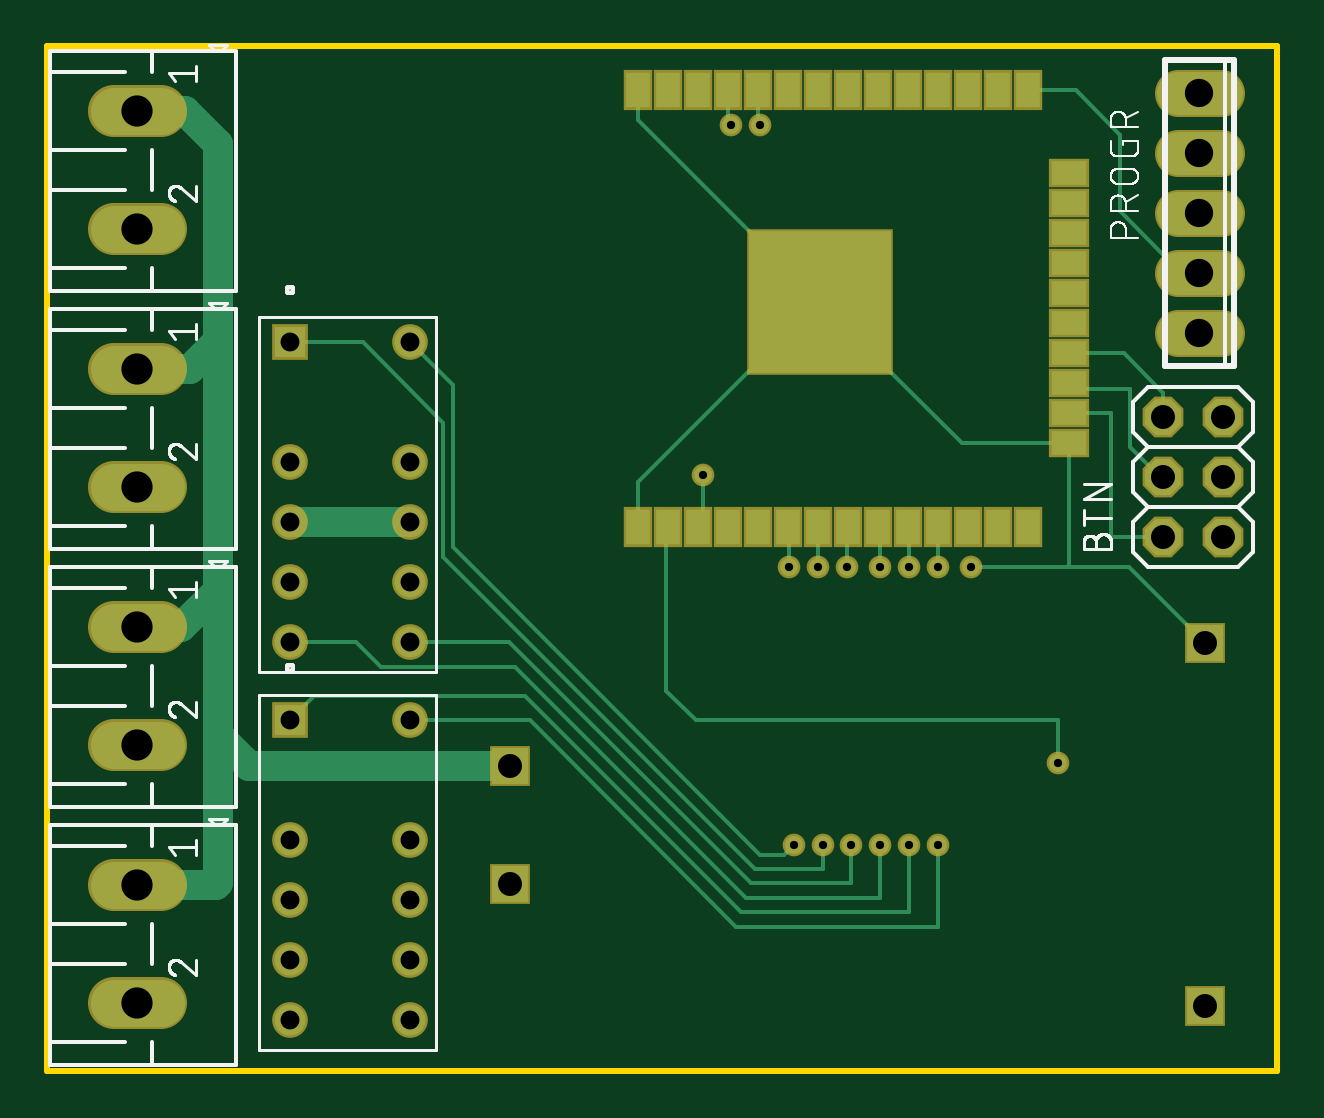
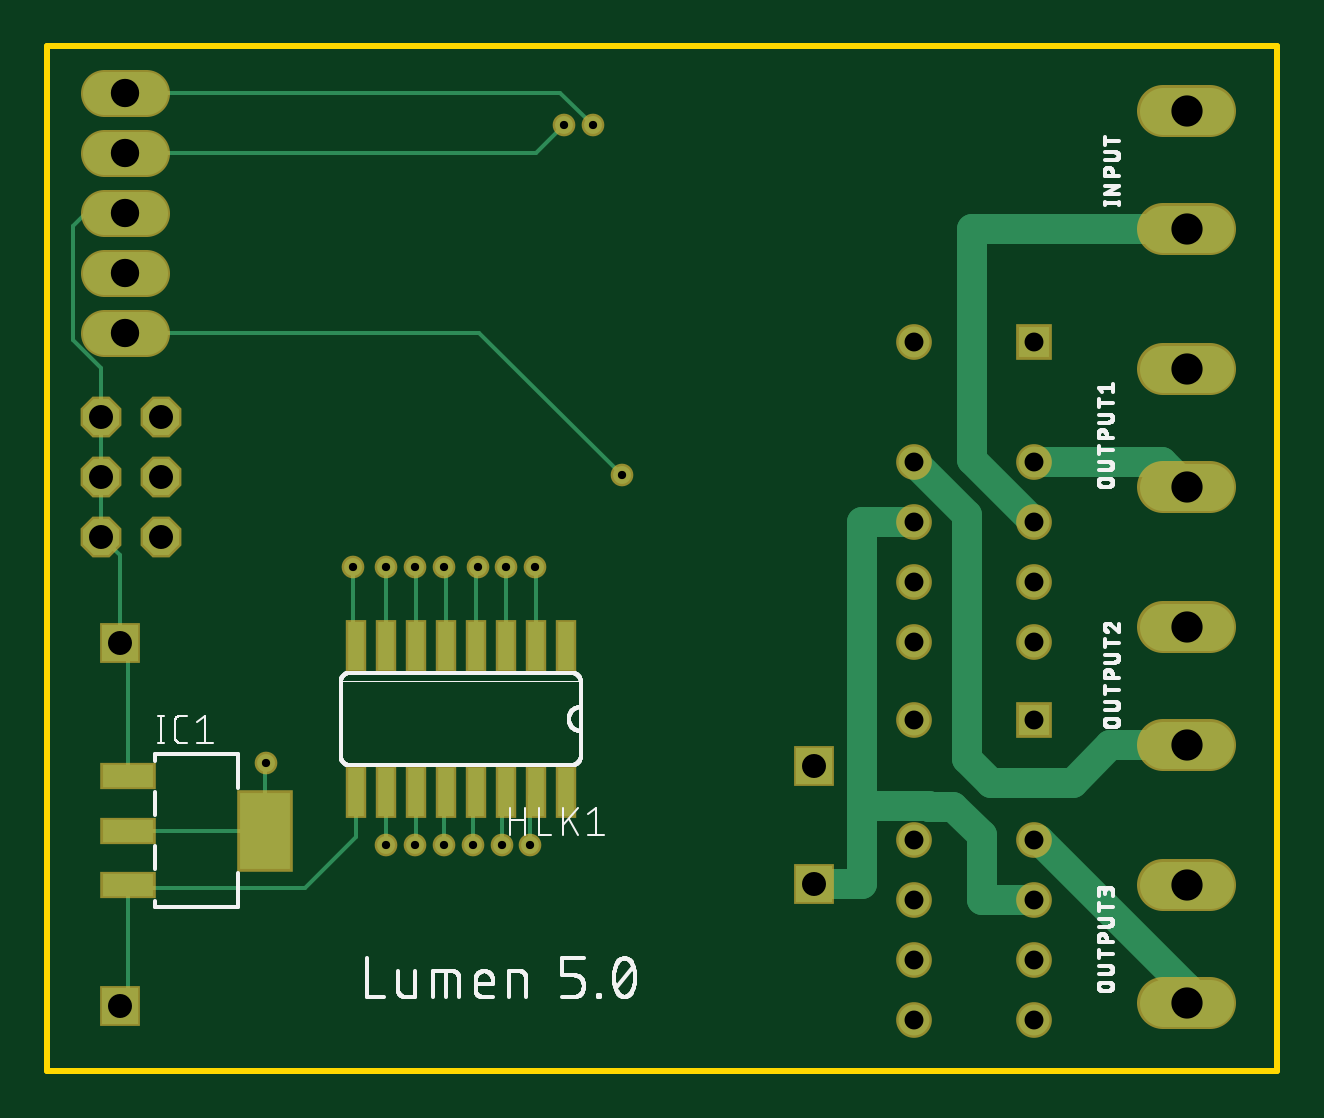
Circuit board: 10 layer files. Board 52.1 x 43.4 mm.
- bottom_copper: copper_bottom.gbr (4541 bytes)
- top_copper: copper_top.gbr (5334 bytes)
- drill: drill_1_16.xln (950 bytes)
- outline: profile.gbr (368 bytes)
- bottom_silk: silkscreen_bottom.gbr (46653 bytes)
- top_silk: silkscreen_top.gbr (31011 bytes)
- bottom_mask: soldermask_bottom.gbr (2188 bytes)
- top_mask: soldermask_top.gbr (2593 bytes)
- paste: solderpaste_bottom.gbr (615 bytes)
- paste: solderpaste_top.gbr (1020 bytes)

=== bottom_copper: copper_bottom.gbr ===
G04 EAGLE Gerber RS-274X export*
G75*
%MOMM*%
%FSLAX34Y34*%
%LPD*%
%INBottom Copper*%
%IPPOS*%
%AMOC8*
5,1,8,0,0,1.08239X$1,22.5*%
G01*
%ADD10R,1.524000X1.524000*%
%ADD11R,2.150000X0.950000*%
%ADD12R,2.150000X3.250000*%
%ADD13R,0.660400X2.032000*%
%ADD14C,1.981200*%
%ADD15C,1.800000*%
%ADD16P,1.649562X8X292.500000*%
%ADD17R,1.308000X1.308000*%
%ADD18C,1.308000*%
%ADD19C,1.270000*%
%ADD20C,0.152400*%
%ADD21C,0.756400*%


D10*
X353380Y98660D03*
X353380Y48660D03*
X647380Y150660D03*
X647380Y-3340D03*
D11*
X643680Y94120D03*
X643680Y71120D03*
X643680Y48120D03*
D12*
X585680Y71120D03*
D13*
X458470Y149098D03*
X458470Y87630D03*
X471170Y149098D03*
X483870Y149098D03*
X471170Y87630D03*
X483870Y87630D03*
X496570Y149098D03*
X496570Y87630D03*
X509270Y149098D03*
X509270Y87630D03*
X521970Y149098D03*
X534670Y149098D03*
X521970Y87630D03*
X534670Y87630D03*
X547370Y149098D03*
X547370Y87630D03*
D14*
X205486Y375666D02*
X185674Y375666D01*
X185674Y325628D02*
X205486Y325628D01*
X205486Y266446D02*
X185674Y266446D01*
X185674Y216408D02*
X205486Y216408D01*
X205486Y157226D02*
X185674Y157226D01*
X185674Y107188D02*
X205486Y107188D01*
X205486Y48006D02*
X185674Y48006D01*
X185674Y-2032D02*
X205486Y-2032D01*
D15*
X636160Y383540D02*
X654160Y383540D01*
X654160Y358140D02*
X636160Y358140D01*
X636160Y332740D02*
X654160Y332740D01*
X654160Y307340D02*
X636160Y307340D01*
X636160Y281940D02*
X654160Y281940D01*
D16*
X629920Y246380D03*
X655320Y246380D03*
X629920Y220980D03*
X655320Y220980D03*
X629920Y195580D03*
X655320Y195580D03*
D17*
X260080Y277860D03*
D18*
X310880Y277860D03*
X260080Y201660D03*
X260080Y150860D03*
X310880Y227060D03*
X310880Y176260D03*
X310880Y201660D03*
X260080Y227060D03*
X260080Y176260D03*
X310880Y150860D03*
D17*
X260080Y117840D03*
D18*
X310880Y117840D03*
X260080Y41640D03*
X260080Y-9160D03*
X310880Y67040D03*
X310880Y16240D03*
X310880Y41640D03*
X260080Y67040D03*
X260080Y16240D03*
X310880Y-9160D03*
D19*
X286512Y325628D02*
X195580Y325628D01*
X286512Y325628D02*
X286512Y228092D01*
X260080Y201660D01*
X310880Y201660D02*
X333248Y201660D01*
X333248Y85344D01*
X333248Y48660D01*
X353380Y48660D01*
X304910Y81454D02*
X304736Y81280D01*
X294640Y81280D01*
X329358Y81454D02*
X333248Y85344D01*
X329358Y81454D02*
X304910Y81454D01*
X294640Y81280D02*
X282448Y69088D01*
X282448Y41640D01*
X260080Y41640D01*
D20*
X643680Y94120D02*
X643680Y146960D01*
X647380Y150660D01*
D21*
X548640Y182880D03*
D20*
X548640Y150368D01*
X547370Y149098D01*
X647380Y150660D02*
X647380Y187640D01*
X655320Y195580D01*
X655320Y220980D01*
X655320Y246380D01*
X655320Y267139D01*
X667058Y278877D01*
X667058Y327152D01*
X661470Y332740D01*
X645160Y332740D01*
X547370Y87630D02*
X547370Y68326D01*
X568960Y46736D01*
X642296Y46736D01*
X643680Y48120D01*
X643680Y360D01*
X647380Y-3340D01*
X643680Y71120D02*
X585680Y71120D01*
D21*
X585216Y99568D03*
D20*
X585680Y99104D01*
X585680Y71120D01*
X645160Y281940D02*
X495300Y281940D01*
X434848Y221488D01*
D21*
X434848Y221488D03*
D20*
X460756Y383540D02*
X645160Y383540D01*
X460756Y383540D02*
X447040Y369824D01*
D21*
X447040Y369824D03*
D20*
X470916Y358140D02*
X645160Y358140D01*
X470916Y358140D02*
X459232Y369824D01*
D21*
X459232Y369824D03*
D19*
X260080Y227060D02*
X206232Y227060D01*
X195580Y216408D01*
X195580Y107188D02*
X228092Y107188D01*
X243840Y91440D01*
X278384Y91440D01*
X288544Y101600D01*
X288544Y204724D02*
X310880Y227060D01*
X288544Y204724D02*
X288544Y101600D01*
D21*
X534416Y65024D03*
D20*
X534416Y87376D01*
X534670Y87630D01*
D19*
X195580Y4572D02*
X195580Y-2032D01*
X195580Y4572D02*
X258048Y67040D01*
X260080Y67040D01*
D21*
X510032Y65024D03*
D20*
X510032Y86868D02*
X509270Y87630D01*
X510032Y86868D02*
X510032Y65024D01*
X471170Y149098D02*
X471170Y182880D01*
X471424Y182880D01*
D21*
X471424Y182880D03*
D20*
X483870Y182880D02*
X483870Y149098D01*
X483870Y182880D02*
X483616Y182880D01*
D21*
X483616Y182880D03*
D20*
X496570Y182118D02*
X496570Y149098D01*
X496570Y182118D02*
X495808Y182880D01*
D21*
X495808Y182880D03*
D20*
X509270Y182118D02*
X509270Y149098D01*
X509270Y182118D02*
X510032Y182880D01*
D21*
X510032Y182880D03*
D20*
X521970Y182626D02*
X521970Y149098D01*
X521970Y182626D02*
X522224Y182880D01*
D21*
X522224Y182880D03*
D20*
X534670Y182626D02*
X534670Y149098D01*
X534670Y182626D02*
X534416Y182880D01*
D21*
X534416Y182880D03*
X522224Y65024D03*
D20*
X521970Y65278D01*
X521970Y87630D01*
D21*
X473456Y65024D03*
D20*
X473456Y85344D01*
X471170Y87630D01*
D21*
X485648Y65024D03*
D20*
X485648Y85852D02*
X483870Y87630D01*
X485648Y85852D02*
X485648Y65024D01*
D21*
X497840Y65024D03*
D20*
X497840Y86360D02*
X496570Y87630D01*
X497840Y86360D02*
X497840Y65024D01*
M02*

=== top_copper: copper_top.gbr ===
G04 EAGLE Gerber RS-274X export*
G75*
%MOMM*%
%FSLAX34Y34*%
%LPD*%
%INTop Copper*%
%IPPOS*%
%AMOC8*
5,1,8,0,0,1.08239X$1,22.5*%
G01*
%ADD10R,1.524000X1.524000*%
%ADD11C,1.981200*%
%ADD12C,1.800000*%
%ADD13R,1.000000X1.500000*%
%ADD14R,1.500000X1.000000*%
%ADD15R,6.000000X6.000000*%
%ADD16P,1.649562X8X292.500000*%
%ADD17R,1.308000X1.308000*%
%ADD18C,1.308000*%
%ADD19C,1.270000*%
%ADD20C,0.152400*%
%ADD21C,0.756400*%


D10*
X353380Y98660D03*
X353380Y48660D03*
X647380Y150660D03*
X647380Y-3340D03*
D11*
X205486Y375666D02*
X185674Y375666D01*
X185674Y325628D02*
X205486Y325628D01*
X205486Y266446D02*
X185674Y266446D01*
X185674Y216408D02*
X205486Y216408D01*
X205486Y157226D02*
X185674Y157226D01*
X185674Y107188D02*
X205486Y107188D01*
X205486Y48006D02*
X185674Y48006D01*
X185674Y-2032D02*
X205486Y-2032D01*
D12*
X636160Y383540D02*
X654160Y383540D01*
X654160Y358140D02*
X636160Y358140D01*
X636160Y332740D02*
X654160Y332740D01*
X654160Y307340D02*
X636160Y307340D01*
X636160Y281940D02*
X654160Y281940D01*
D13*
X445620Y199600D03*
X458320Y199600D03*
X471020Y199600D03*
X483720Y199600D03*
X496420Y199600D03*
X509120Y199600D03*
X521820Y199600D03*
X534520Y199600D03*
D14*
X590020Y349400D03*
D13*
X572620Y384600D03*
X559920Y384600D03*
X547220Y384600D03*
X534520Y384600D03*
X521820Y384600D03*
X509120Y384600D03*
X496420Y384600D03*
D14*
X590020Y260500D03*
D13*
X547220Y199600D03*
X559920Y199600D03*
X572620Y199600D03*
D14*
X590020Y235100D03*
X590020Y247800D03*
D13*
X432920Y199600D03*
X420220Y199600D03*
X407520Y199600D03*
D14*
X590020Y273200D03*
X590020Y285900D03*
X590020Y298600D03*
X590020Y336700D03*
X590020Y324000D03*
X590020Y311300D03*
D13*
X483720Y384600D03*
X471020Y384600D03*
X458320Y384600D03*
X445620Y384600D03*
X432920Y384600D03*
X420220Y384600D03*
X407520Y384600D03*
D15*
X484520Y295100D03*
D16*
X629920Y246380D03*
X655320Y246380D03*
X629920Y220980D03*
X655320Y220980D03*
X629920Y195580D03*
X655320Y195580D03*
D17*
X260080Y277860D03*
D18*
X310880Y277860D03*
X260080Y201660D03*
X260080Y150860D03*
X310880Y227060D03*
X310880Y176260D03*
X310880Y201660D03*
X260080Y227060D03*
X260080Y176260D03*
X310880Y150860D03*
D17*
X260080Y117840D03*
D18*
X310880Y117840D03*
X260080Y41640D03*
X260080Y-9160D03*
X310880Y67040D03*
X310880Y16240D03*
X310880Y41640D03*
X260080Y67040D03*
X260080Y16240D03*
X310880Y-9160D03*
D19*
X215646Y375666D02*
X195580Y375666D01*
X215646Y375666D02*
X229616Y361696D01*
X229616Y278384D01*
X229616Y172720D01*
X229616Y111760D01*
X229616Y48768D01*
X228854Y48006D01*
X195580Y48006D01*
X195580Y266446D02*
X217678Y266446D01*
X229616Y278384D01*
X214122Y157226D02*
X195580Y157226D01*
X214122Y157226D02*
X229616Y172720D01*
X242716Y98660D02*
X353380Y98660D01*
X242716Y98660D02*
X229616Y111760D01*
X260080Y201660D02*
X310880Y201660D01*
D20*
X590020Y183620D02*
X590020Y235100D01*
D21*
X548640Y182880D03*
D20*
X589280Y182880D01*
X590020Y183620D01*
X589280Y182880D02*
X615160Y182880D01*
X647380Y150660D01*
X590020Y235100D02*
X544520Y235100D01*
X484520Y295100D01*
X407520Y372100D02*
X407520Y384600D01*
X407520Y372100D02*
X484298Y295322D01*
X484520Y295100D01*
X407520Y218544D02*
X407520Y199600D01*
X407520Y218544D02*
X484298Y295322D01*
X420220Y199600D02*
X419538Y198918D01*
X419538Y130193D01*
X431875Y117856D01*
X585216Y117856D01*
X585216Y99568D01*
D21*
X585216Y99568D03*
X434848Y221488D03*
D20*
X434848Y201528D01*
X432920Y199600D01*
D21*
X447040Y369824D03*
D20*
X445620Y371244D01*
X445620Y384600D01*
D21*
X459232Y369824D03*
D20*
X458320Y370736D01*
X458320Y384600D01*
X637540Y307340D02*
X645160Y307340D01*
X611632Y333248D02*
X611632Y365760D01*
X592792Y384600D01*
X572620Y384600D01*
X611632Y333248D02*
X637540Y307340D01*
X607568Y247800D02*
X590020Y247800D01*
X607568Y247800D02*
X607568Y195580D01*
X629920Y195580D01*
X592456Y258064D02*
X590020Y260500D01*
X592456Y258064D02*
X615696Y258064D01*
X615696Y233680D01*
X628396Y220980D01*
X629920Y220980D01*
X613260Y273200D02*
X590020Y273200D01*
X613260Y273200D02*
X629920Y256540D01*
X629920Y246380D01*
X361712Y117840D02*
X310880Y117840D01*
X361712Y117840D02*
X449072Y30480D01*
X534416Y30480D01*
X534416Y65024D01*
D21*
X534416Y65024D03*
D20*
X288052Y150860D02*
X260080Y150860D01*
X288052Y150860D02*
X298704Y140208D01*
X355600Y140208D01*
X453136Y42672D01*
X510032Y42672D01*
X510032Y65024D01*
D21*
X510032Y65024D03*
X471424Y182880D03*
D20*
X471424Y199600D01*
X471020Y199600D01*
D21*
X483616Y182880D03*
D20*
X483616Y199600D01*
X483720Y199600D01*
D21*
X495808Y182880D03*
D20*
X495808Y198988D01*
X496420Y199600D01*
D21*
X510032Y182880D03*
D20*
X510032Y198688D01*
X509120Y199600D01*
D21*
X522224Y182880D03*
D20*
X522224Y199196D01*
X521820Y199600D01*
D21*
X534416Y182880D03*
D20*
X534416Y199496D01*
X534520Y199600D01*
X270256Y128016D02*
X260080Y117840D01*
X359664Y128016D02*
X451104Y36576D01*
X522224Y36576D01*
X522224Y65024D01*
D21*
X522224Y65024D03*
D20*
X359664Y128016D02*
X270256Y128016D01*
X329184Y259556D02*
X310880Y277860D01*
X329184Y259556D02*
X329184Y191008D01*
X459232Y60960D01*
X469392Y60960D02*
X473456Y65024D01*
X469392Y60960D02*
X459232Y60960D01*
D21*
X473456Y65024D03*
D20*
X291100Y277860D02*
X260080Y277860D01*
X291100Y277860D02*
X325120Y243840D01*
X325120Y186944D01*
X457200Y54864D01*
X485648Y54864D01*
X485648Y65024D01*
D21*
X485648Y65024D03*
D20*
X353076Y150860D02*
X310880Y150860D01*
X353076Y150860D02*
X455168Y48768D01*
X497840Y48768D01*
X497840Y65024D01*
D21*
X497840Y65024D03*
M02*

=== drill: drill_1_16.xln ===
M48
;GenerationSoftware,Autodesk,EAGLE,9.6.2*%
;CreationDate,2021-01-17T13:44:01Z*%
FMAT,2
ICI,OFF
METRIC,TZ,000.000
T5C0.350
T4C0.800
T3C1.016
T2C1.200
T1C1.321
%
G90
M71
T1
X19558Y-203
X19558Y4801
X19558Y10719
X19558Y15723
X19558Y21641
X19558Y26645
X19558Y37567
X19558Y32563
T2
X64516Y35814
X64516Y28194
X64516Y30734
X64516Y33274
X64516Y38354
T3
X65532Y19558
X62992Y19558
X65532Y22098
X62992Y22098
X65532Y24638
X62992Y24638
X35338Y9866
X35338Y4866
X64738Y15066
X64738Y-334
T4
X31088Y-916
X26008Y20166
X26008Y1624
X26008Y6704
X31088Y4164
X31088Y1624
X31088Y6704
X26008Y-916
X26008Y4164
X31088Y11784
X26008Y11784
X31088Y15086
X26008Y17626
X26008Y22706
X31088Y20166
X31088Y17626
X31088Y22706
X26008Y27786
X31088Y27786
X26008Y15086
T5
X48565Y6502
X58522Y9957
X43485Y22149
X44704Y36982
X45923Y36982
X53442Y6502
X51003Y6502
X47142Y18288
X48362Y18288
X49581Y18288
X49784Y6502
X51003Y18288
X52222Y18288
X53442Y18288
X52222Y6502
X47346Y6502
X54864Y18288
M30
=== outline: profile.gbr ===
G04 EAGLE Gerber RS-274X export*
G75*
%MOMM*%
%FSLAX34Y34*%
%LPD*%
%IN*%
%IPPOS*%
%AMOC8*
5,1,8,0,0,1.08239X$1,22.5*%
G01*
%ADD10C,0.000000*%
%ADD11C,0.254000*%


D10*
X157480Y-30480D02*
X677980Y-30480D01*
X677980Y403100D01*
X157480Y403100D01*
X157480Y-30480D01*
D11*
X157480Y-30480D02*
X677980Y-30480D01*
X677980Y403100D01*
X157480Y403100D01*
X157480Y-30480D01*
M02*

=== bottom_silk: silkscreen_bottom.gbr (46653 bytes, source omitted) ===
=== top_silk: silkscreen_top.gbr (31011 bytes, source omitted) ===
=== bottom_mask: soldermask_bottom.gbr ===
G04 EAGLE Gerber RS-274X export*
G75*
%MOMM*%
%FSLAX34Y34*%
%LPD*%
%INSoldermask Bottom*%
%IPPOS*%
%AMOC8*
5,1,8,0,0,1.08239X$1,22.5*%
G01*
%ADD10R,1.727200X1.727200*%
%ADD11R,2.353200X1.153200*%
%ADD12R,2.353200X3.453200*%
%ADD13R,0.863600X2.235200*%
%ADD14C,2.184400*%
%ADD15C,2.003200*%
%ADD16P,1.869504X8X292.500000*%
%ADD17R,1.511200X1.511200*%
%ADD18C,1.511200*%
%ADD19C,0.959600*%


D10*
X353380Y98660D03*
X353380Y48660D03*
X647380Y150660D03*
X647380Y-3340D03*
D11*
X643680Y94120D03*
X643680Y71120D03*
X643680Y48120D03*
D12*
X585680Y71120D03*
D13*
X458470Y149098D03*
X458470Y87630D03*
X471170Y149098D03*
X483870Y149098D03*
X471170Y87630D03*
X483870Y87630D03*
X496570Y149098D03*
X496570Y87630D03*
X509270Y149098D03*
X509270Y87630D03*
X521970Y149098D03*
X534670Y149098D03*
X521970Y87630D03*
X534670Y87630D03*
X547370Y149098D03*
X547370Y87630D03*
D14*
X205486Y375666D02*
X185674Y375666D01*
X185674Y325628D02*
X205486Y325628D01*
X205486Y266446D02*
X185674Y266446D01*
X185674Y216408D02*
X205486Y216408D01*
X205486Y157226D02*
X185674Y157226D01*
X185674Y107188D02*
X205486Y107188D01*
X205486Y48006D02*
X185674Y48006D01*
X185674Y-2032D02*
X205486Y-2032D01*
D15*
X636160Y383540D02*
X654160Y383540D01*
X654160Y358140D02*
X636160Y358140D01*
X636160Y332740D02*
X654160Y332740D01*
X654160Y307340D02*
X636160Y307340D01*
X636160Y281940D02*
X654160Y281940D01*
D16*
X629920Y246380D03*
X655320Y246380D03*
X629920Y220980D03*
X655320Y220980D03*
X629920Y195580D03*
X655320Y195580D03*
D17*
X260080Y277860D03*
D18*
X310880Y277860D03*
X260080Y201660D03*
X260080Y150860D03*
X310880Y227060D03*
X310880Y176260D03*
X310880Y201660D03*
X260080Y227060D03*
X260080Y176260D03*
X310880Y150860D03*
D17*
X260080Y117840D03*
D18*
X310880Y117840D03*
X260080Y41640D03*
X260080Y-9160D03*
X310880Y67040D03*
X310880Y16240D03*
X310880Y41640D03*
X260080Y67040D03*
X260080Y16240D03*
X310880Y-9160D03*
D19*
X548640Y182880D03*
X585216Y99568D03*
X434848Y221488D03*
X447040Y369824D03*
X459232Y369824D03*
X534416Y65024D03*
X510032Y65024D03*
X471424Y182880D03*
X483616Y182880D03*
X495808Y182880D03*
X510032Y182880D03*
X522224Y182880D03*
X534416Y182880D03*
X522224Y65024D03*
X473456Y65024D03*
X485648Y65024D03*
X497840Y65024D03*
M02*

=== top_mask: soldermask_top.gbr ===
G04 EAGLE Gerber RS-274X export*
G75*
%MOMM*%
%FSLAX34Y34*%
%LPD*%
%INSoldermask Top*%
%IPPOS*%
%AMOC8*
5,1,8,0,0,1.08239X$1,22.5*%
G01*
%ADD10R,1.727200X1.727200*%
%ADD11C,2.184400*%
%ADD12C,2.003200*%
%ADD13R,1.203200X1.703200*%
%ADD14R,1.703200X1.203200*%
%ADD15R,6.203200X6.203200*%
%ADD16P,1.869504X8X292.500000*%
%ADD17R,1.511200X1.511200*%
%ADD18C,1.511200*%
%ADD19C,0.959600*%


D10*
X353380Y98660D03*
X353380Y48660D03*
X647380Y150660D03*
X647380Y-3340D03*
D11*
X205486Y375666D02*
X185674Y375666D01*
X185674Y325628D02*
X205486Y325628D01*
X205486Y266446D02*
X185674Y266446D01*
X185674Y216408D02*
X205486Y216408D01*
X205486Y157226D02*
X185674Y157226D01*
X185674Y107188D02*
X205486Y107188D01*
X205486Y48006D02*
X185674Y48006D01*
X185674Y-2032D02*
X205486Y-2032D01*
D12*
X636160Y383540D02*
X654160Y383540D01*
X654160Y358140D02*
X636160Y358140D01*
X636160Y332740D02*
X654160Y332740D01*
X654160Y307340D02*
X636160Y307340D01*
X636160Y281940D02*
X654160Y281940D01*
D13*
X445620Y199600D03*
X458320Y199600D03*
X471020Y199600D03*
X483720Y199600D03*
X496420Y199600D03*
X509120Y199600D03*
X521820Y199600D03*
X534520Y199600D03*
D14*
X590020Y349400D03*
D13*
X572620Y384600D03*
X559920Y384600D03*
X547220Y384600D03*
X534520Y384600D03*
X521820Y384600D03*
X509120Y384600D03*
X496420Y384600D03*
D14*
X590020Y260500D03*
D13*
X547220Y199600D03*
X559920Y199600D03*
X572620Y199600D03*
D14*
X590020Y235100D03*
X590020Y247800D03*
D13*
X432920Y199600D03*
X420220Y199600D03*
X407520Y199600D03*
D14*
X590020Y273200D03*
X590020Y285900D03*
X590020Y298600D03*
X590020Y336700D03*
X590020Y324000D03*
X590020Y311300D03*
D13*
X483720Y384600D03*
X471020Y384600D03*
X458320Y384600D03*
X445620Y384600D03*
X432920Y384600D03*
X420220Y384600D03*
X407520Y384600D03*
D15*
X484520Y295100D03*
D16*
X629920Y246380D03*
X655320Y246380D03*
X629920Y220980D03*
X655320Y220980D03*
X629920Y195580D03*
X655320Y195580D03*
D17*
X260080Y277860D03*
D18*
X310880Y277860D03*
X260080Y201660D03*
X260080Y150860D03*
X310880Y227060D03*
X310880Y176260D03*
X310880Y201660D03*
X260080Y227060D03*
X260080Y176260D03*
X310880Y150860D03*
D17*
X260080Y117840D03*
D18*
X310880Y117840D03*
X260080Y41640D03*
X260080Y-9160D03*
X310880Y67040D03*
X310880Y16240D03*
X310880Y41640D03*
X260080Y67040D03*
X260080Y16240D03*
X310880Y-9160D03*
D19*
X548640Y182880D03*
X585216Y99568D03*
X434848Y221488D03*
X447040Y369824D03*
X459232Y369824D03*
X534416Y65024D03*
X510032Y65024D03*
X471424Y182880D03*
X483616Y182880D03*
X495808Y182880D03*
X510032Y182880D03*
X522224Y182880D03*
X534416Y182880D03*
X522224Y65024D03*
X473456Y65024D03*
X485648Y65024D03*
X497840Y65024D03*
M02*

=== paste: solderpaste_bottom.gbr ===
G04 EAGLE Gerber RS-274X export*
G75*
%MOMM*%
%FSLAX34Y34*%
%LPD*%
%INSolderpaste Bottom*%
%IPPOS*%
%AMOC8*
5,1,8,0,0,1.08239X$1,22.5*%
G01*
%ADD10R,2.150000X0.950000*%
%ADD11R,2.150000X3.250000*%
%ADD12R,0.660400X2.032000*%


D10*
X643680Y94120D03*
X643680Y71120D03*
X643680Y48120D03*
D11*
X585680Y71120D03*
D12*
X458470Y149098D03*
X458470Y87630D03*
X471170Y149098D03*
X483870Y149098D03*
X471170Y87630D03*
X483870Y87630D03*
X496570Y149098D03*
X496570Y87630D03*
X509270Y149098D03*
X509270Y87630D03*
X521970Y149098D03*
X534670Y149098D03*
X521970Y87630D03*
X534670Y87630D03*
X547370Y149098D03*
X547370Y87630D03*
M02*

=== paste: solderpaste_top.gbr ===
G04 EAGLE Gerber RS-274X export*
G75*
%MOMM*%
%FSLAX34Y34*%
%LPD*%
%INSolderpaste Top*%
%IPPOS*%
%AMOC8*
5,1,8,0,0,1.08239X$1,22.5*%
G01*
%ADD10R,1.000000X1.500000*%
%ADD11R,1.500000X1.000000*%
%ADD12R,6.000000X6.000000*%


D10*
X445620Y199600D03*
X458320Y199600D03*
X471020Y199600D03*
X483720Y199600D03*
X496420Y199600D03*
X509120Y199600D03*
X521820Y199600D03*
X534520Y199600D03*
D11*
X590020Y349400D03*
D10*
X572620Y384600D03*
X559920Y384600D03*
X547220Y384600D03*
X534520Y384600D03*
X521820Y384600D03*
X509120Y384600D03*
X496420Y384600D03*
D11*
X590020Y260500D03*
D10*
X547220Y199600D03*
X559920Y199600D03*
X572620Y199600D03*
D11*
X590020Y235100D03*
X590020Y247800D03*
D10*
X432920Y199600D03*
X420220Y199600D03*
X407520Y199600D03*
D11*
X590020Y273200D03*
X590020Y285900D03*
X590020Y298600D03*
X590020Y336700D03*
X590020Y324000D03*
X590020Y311300D03*
D10*
X483720Y384600D03*
X471020Y384600D03*
X458320Y384600D03*
X445620Y384600D03*
X432920Y384600D03*
X420220Y384600D03*
X407520Y384600D03*
D12*
X484520Y295100D03*
M02*

